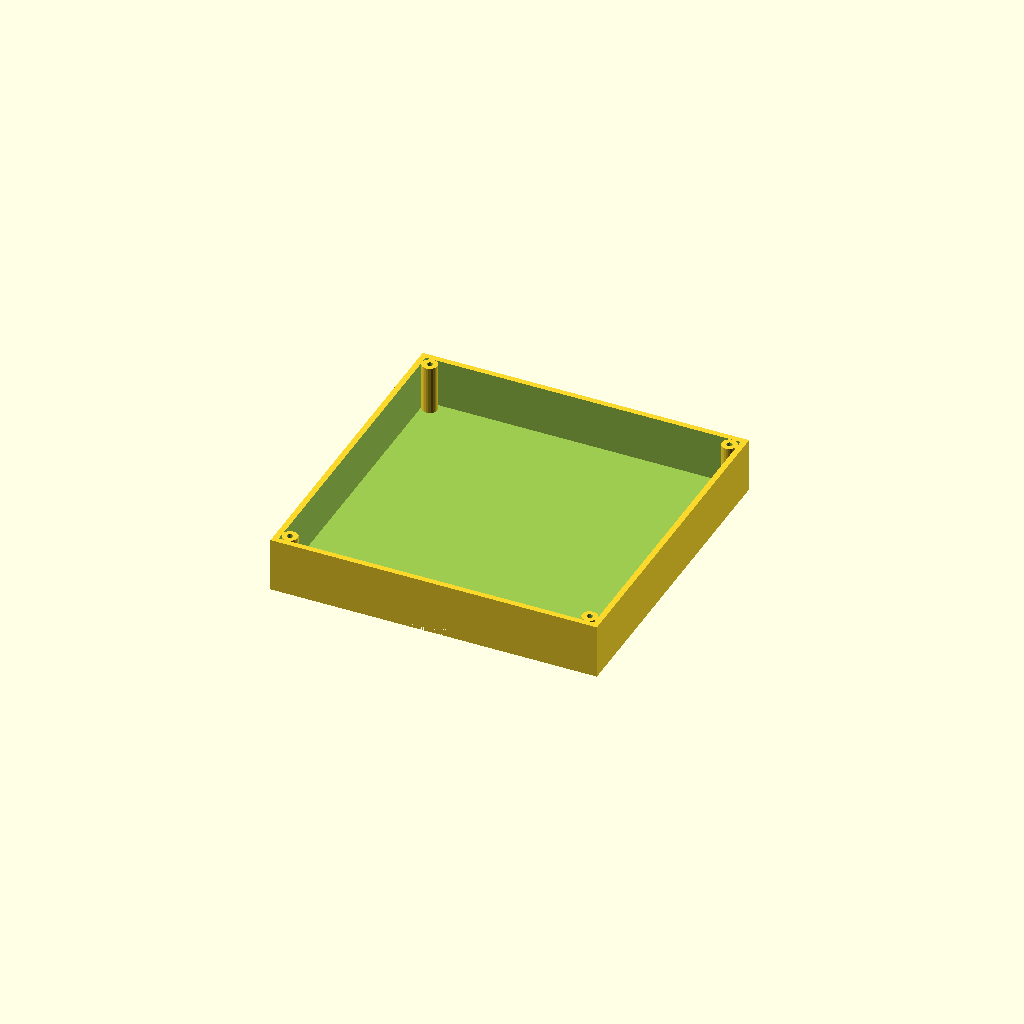
Cell 1: the model at its default parameters.
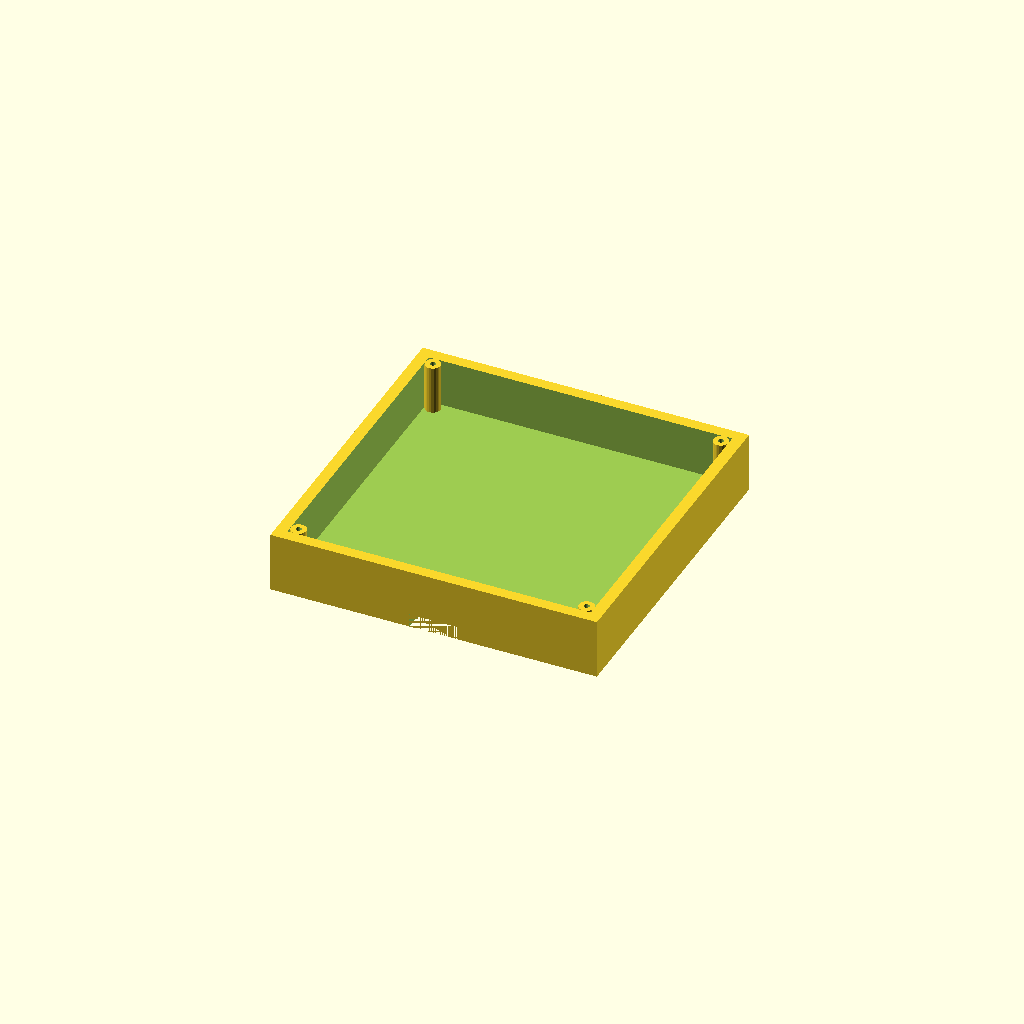
Cell 2: wall = 6 (everything else at default).
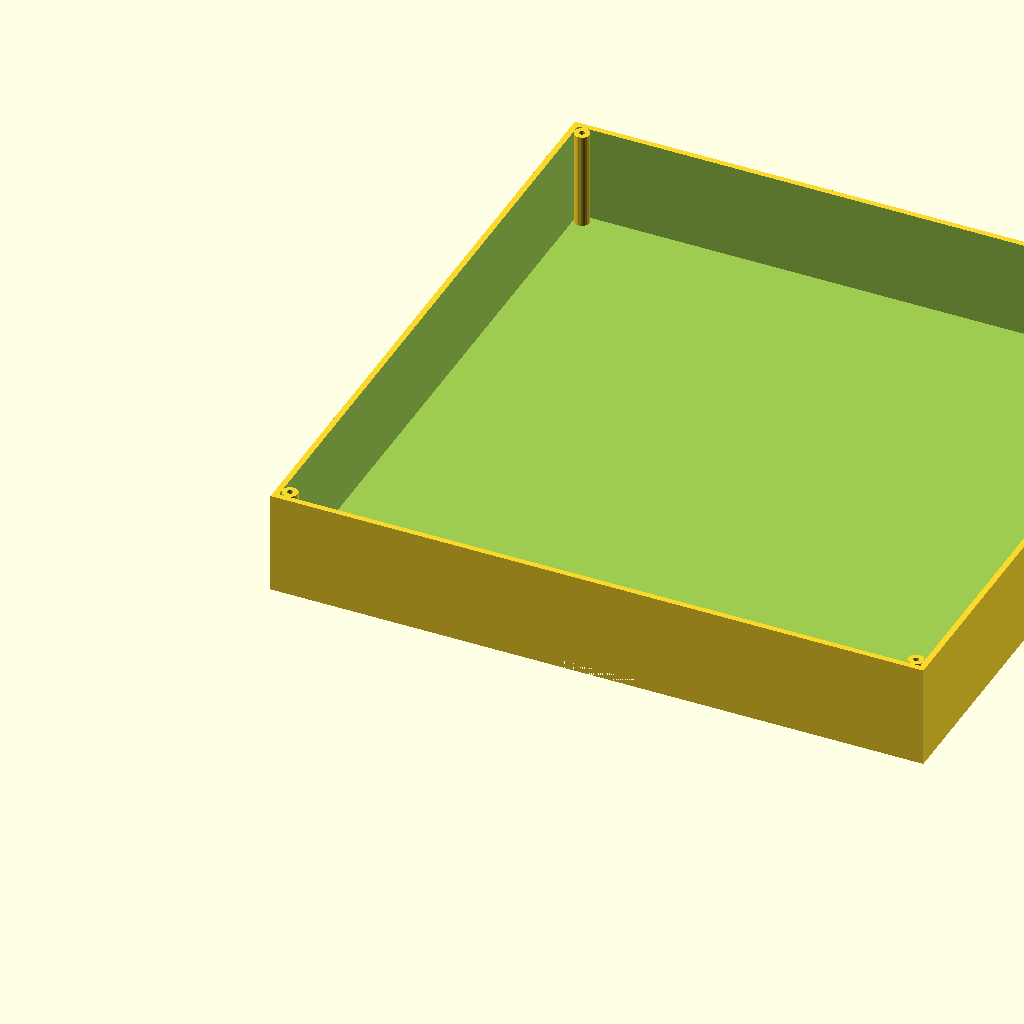
Cell 3: in2mm = 50.8 (everything else at default).
One fixed orthographic camera (rotation 55°, 0°, 25°; colour scheme Cornfield) for every cell.
The OpenSCAD source (OpenCAD/ComponentBox.scad):
// ============================================================
// PhoneLock - Component Tray (Acts as the main box lid)
// All dimensions in mm. Inches converted at 25.4mm = 1 inch.
// ============================================================

// --- Parameters ---
wall       = 3;
in2mm      = 25.4;

// Outer footprint
outer_w    = 6.7  * in2mm;   // 175.26 mm  (X)
outer_d    = 6.7  * in2mm;   // 175.26 mm  (Y)
inner_h    = 1.0  * in2mm;   //  50.80 mm  (Z) - interior height
outer_h    = inner_h + wall; //  53.80 mm  total tray height

// Servo slot in floor
slot_w     = 1.0  * in2mm;   //  25.40 mm
slot_d     = 0.5  * in2mm;   //  12.70 mm

// Hinge parameters
hinge_r         = 5;          // knuckle outer radius (mm)
hinge_pin_r     = 2;          // pin hole radius (mm)
hinge_knuckle_h = 14;         // height of each individual knuckle segment
hinge_gap       = 0.3;        // clearance between knuckles for printing
hinge_inset     = 20;         // how far from each corner the hinges sit

// Screw boss parameters (for flat lid attachment later)
boss_r     = 4;               // outer radius of corner screw boss
boss_h     = inner_h;         // full interior height
screw_r    = 1.5;             // M3 screw hole

// ============================================================
// MODULE: Single knuckle segment
// ============================================================
module knuckle(h) {
    difference() {
        cylinder(r = hinge_r, h = h, $fn = 32);
        cylinder(r = hinge_pin_r, h = h + 1, $fn = 20);
    }
}

// ============================================================
// MODULE: Full hinge strip (3 knuckles)
// Tray owns knuckles 1 & 3
// Main box will own knuckle 2 (middle)
// ============================================================
module hinge_strip() {
    // Knuckle 1 (tray — first)
    translate([0, 0, 0])
        knuckle(hinge_knuckle_h);

    // Knuckle 2 gap (reserved for main box knuckle)

    // Knuckle 3 (tray — second)
    translate([0, 0, hinge_knuckle_h + hinge_gap + hinge_knuckle_h + hinge_gap])
        knuckle(hinge_knuckle_h);
}

// ============================================================
// MODULE: Corner screw bosses (4 corners, inside the tray)
// ============================================================
module screw_bosses() {
    offsets = [
        [wall + boss_r,           wall + boss_r          ],
        [outer_w - wall - boss_r, wall + boss_r          ],
        [wall + boss_r,           outer_d - wall - boss_r],
        [outer_w - wall - boss_r, outer_d - wall - boss_r]
    ];
    for (o = offsets) {
        translate([o[0], o[1], wall])
            difference() {
                cylinder(r = boss_r, h = boss_h, $fn = 24);
                translate([0, 0, -1])
                    cylinder(r = screw_r, h = boss_h + 2, $fn = 18);
            }
    }
}

// ============================================================
// MAIN: Component Tray
// ============================================================
module component_tray() {
    difference() {

        // --- Outer shell ---
        cube([outer_w, outer_d, outer_h]);

        // --- Hollow interior (open top) ---
        translate([wall, wall, wall])
            cube([
                outer_w - 2 * wall,
                outer_d - 2 * wall,
                outer_h
            ]);

        // --- Servo slot in floor ---
        translate([
            outer_w / 2 - slot_w / 2,
            0,
            -1
        ])
            cube([slot_w, slot_d, wall + 2]);

    }

    // --- Screw bosses for flat lid ---
    screw_bosses();

    // --- Knuckle hinges on back wall ---
    // --- Knuckle hinges on back wall (clipped flush with inner wall) ---
    difference() {
        union() {
            // Hinge 1
            translate([
                hinge_inset,
                outer_d,
                wall + hinge_r
            ])
                rotate([0, 90, 0])
                    hinge_strip();

            // Hinge 2
            translate([
                outer_w - hinge_inset - hinge_r * 8,
                outer_d,
                wall + hinge_r
            ])
                rotate([0, 90, 0])
                    hinge_strip();
        }

        // Clip anything that intrudes inside the box
        translate([0, 0, 0])
            cube([outer_w, outer_d - wall, outer_h + 10]);
    }
}

// ============================================================
// RENDER
// ============================================================
component_tray();
Parameter table extracted from the source (name, type, default, range or options):
wall: number, default 3
in2mm: number, default 25.4
hinge_r: number, default 5
hinge_pin_r: number, default 2
hinge_knuckle_h: number, default 14
hinge_gap: number, default 0.3
hinge_inset: number, default 20
boss_r: number, default 4
screw_r: number, default 1.5
